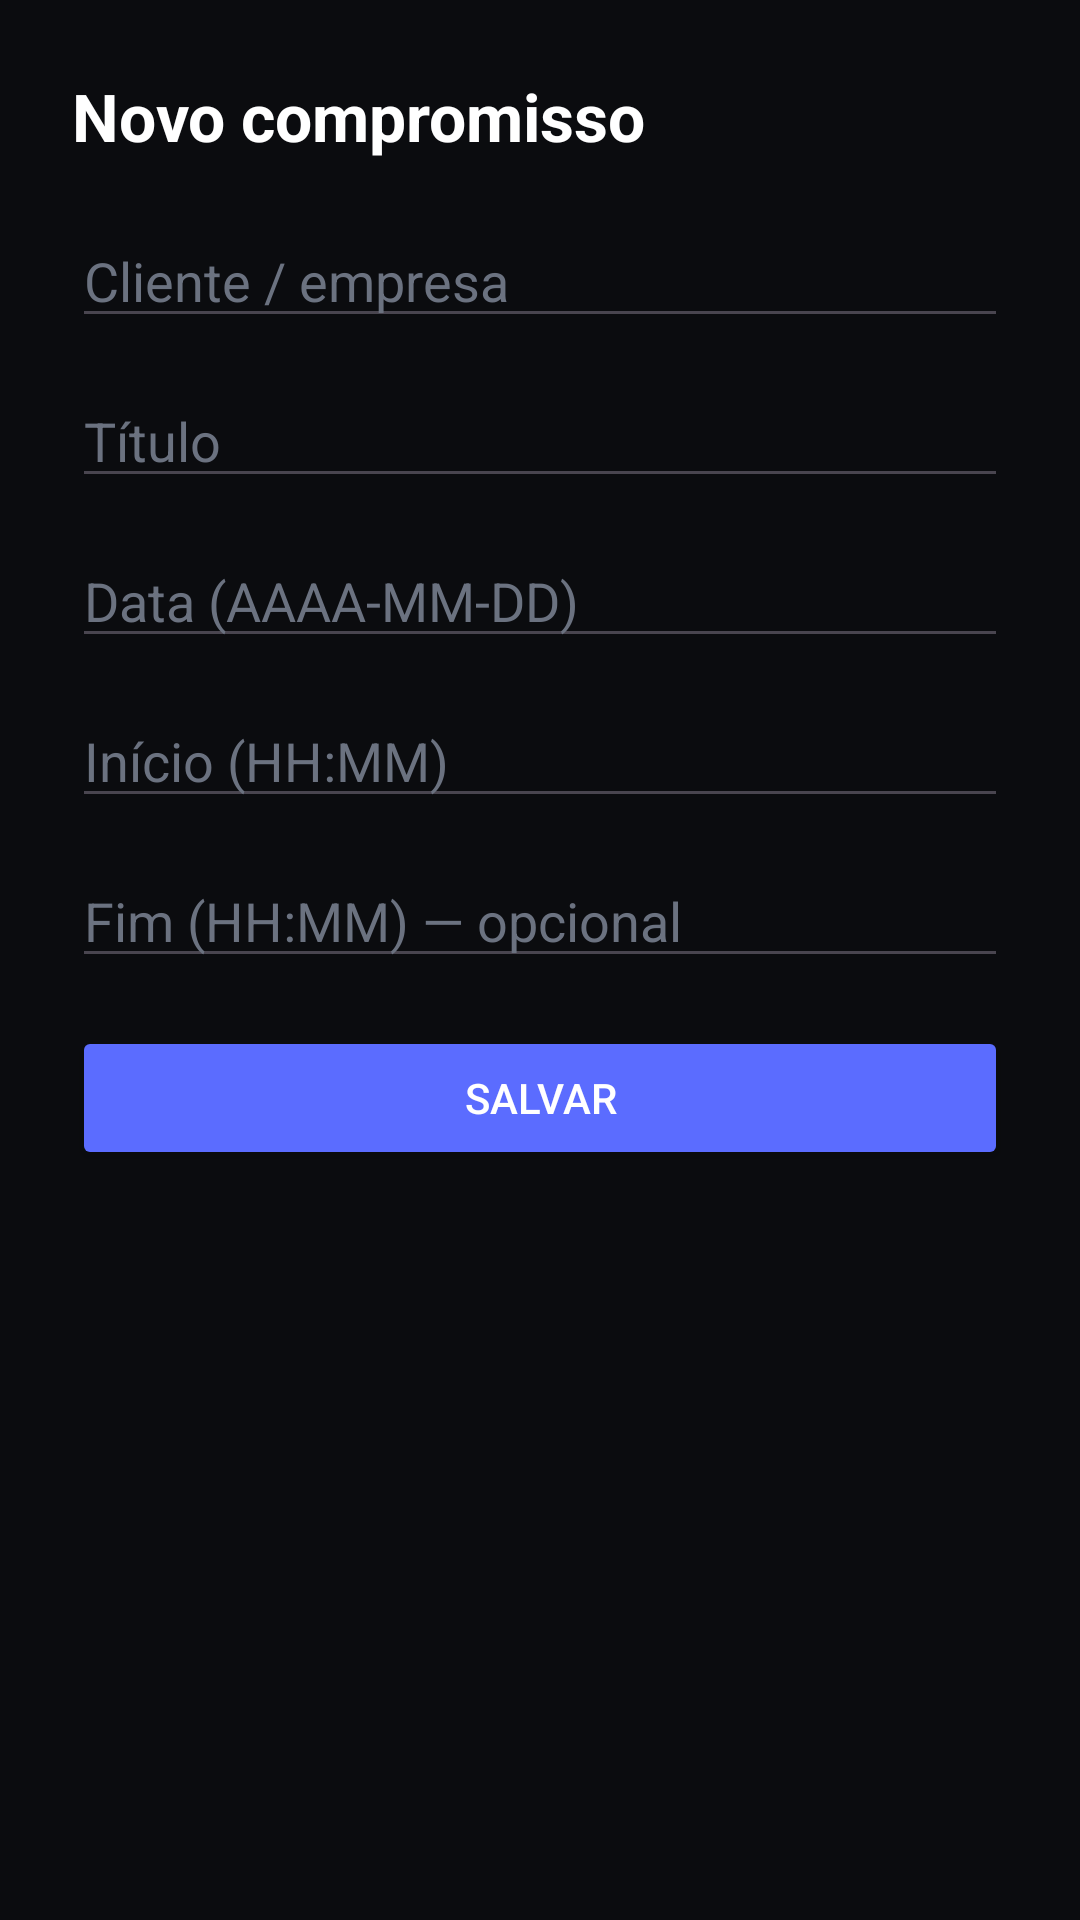

Reconstruct the res/layout file that produces this screen, plus the resources it refers to.
<!-- AndroidManifest.xml: application theme Theme.IDSeven -->
<!-- res/layout/activity_event_form.xml -->
<?xml version="1.0" encoding="utf-8"?>
<ScrollView xmlns:android="http://schemas.android.com/apk/res/android"
    android:layout_width="match_parent"
    android:layout_height="match_parent"
    android:background="@color/bg">

    <LinearLayout
        android:layout_width="match_parent"
        android:layout_height="wrap_content"
        android:orientation="vertical"
        android:padding="24dp">

        <TextView
            android:layout_width="wrap_content"
            android:layout_height="wrap_content"
            android:text="Novo compromisso"
            android:textColor="@color/ink"
            android:textSize="22sp"
            android:textStyle="bold"
            android:layout_marginBottom="18dp" />

        <EditText
            android:id="@+id/inCliente"
            android:layout_width="match_parent"
            android:layout_height="wrap_content"
            android:hint="Cliente / empresa"
            android:textColorHint="@color/inkFaint"
            android:textColor="@color/ink"
            android:layout_marginBottom="12dp" />

        <EditText
            android:id="@+id/inTitulo"
            android:layout_width="match_parent"
            android:layout_height="wrap_content"
            android:hint="Título"
            android:textColorHint="@color/inkFaint"
            android:textColor="@color/ink"
            android:layout_marginBottom="12dp" />

        <EditText
            android:id="@+id/inData"
            android:layout_width="match_parent"
            android:layout_height="wrap_content"
            android:hint="Data (AAAA-MM-DD)"
            android:textColorHint="@color/inkFaint"
            android:textColor="@color/ink"
            android:inputType="date"
            android:layout_marginBottom="12dp" />

        <EditText
            android:id="@+id/inInicio"
            android:layout_width="match_parent"
            android:layout_height="wrap_content"
            android:hint="Início (HH:MM)"
            android:textColorHint="@color/inkFaint"
            android:textColor="@color/ink"
            android:layout_marginBottom="12dp" />

        <EditText
            android:id="@+id/inFim"
            android:layout_width="match_parent"
            android:layout_height="wrap_content"
            android:hint="Fim (HH:MM) — opcional"
            android:textColorHint="@color/inkFaint"
            android:textColor="@color/ink"
            android:layout_marginBottom="16dp" />

        <Button
            android:id="@+id/btnSalvar"
            android:layout_width="match_parent"
            android:layout_height="wrap_content"
            android:text="Salvar"
            android:textColor="@color/ink"
            android:backgroundTint="@color/accent" />

        <TextView
            android:id="@+id/txtErro"
            android:layout_width="match_parent"
            android:layout_height="wrap_content"
            android:layout_marginTop="14dp"
            android:text=""
            android:textColor="#ff6b6b"
            android:textSize="13sp"
            android:gravity="center" />
    </LinearLayout>
</ScrollView>
<!-- resources referenced by this layout -->
<resources>
  <color name="accent">#5b6cff</color>
  <color name="bg">#0b0c0f</color>
  <color name="ink">#FFFFFF</color>
  <color name="inkFaint">#6b7280</color>
  <style name="Theme.IDSeven" parent="Theme.Material3.DayNight.NoActionBar">
          <item name="android:windowBackground">@color/bg</item>
          <item name="android:statusBarColor">@color/bg</item>
      </style>
</resources>
